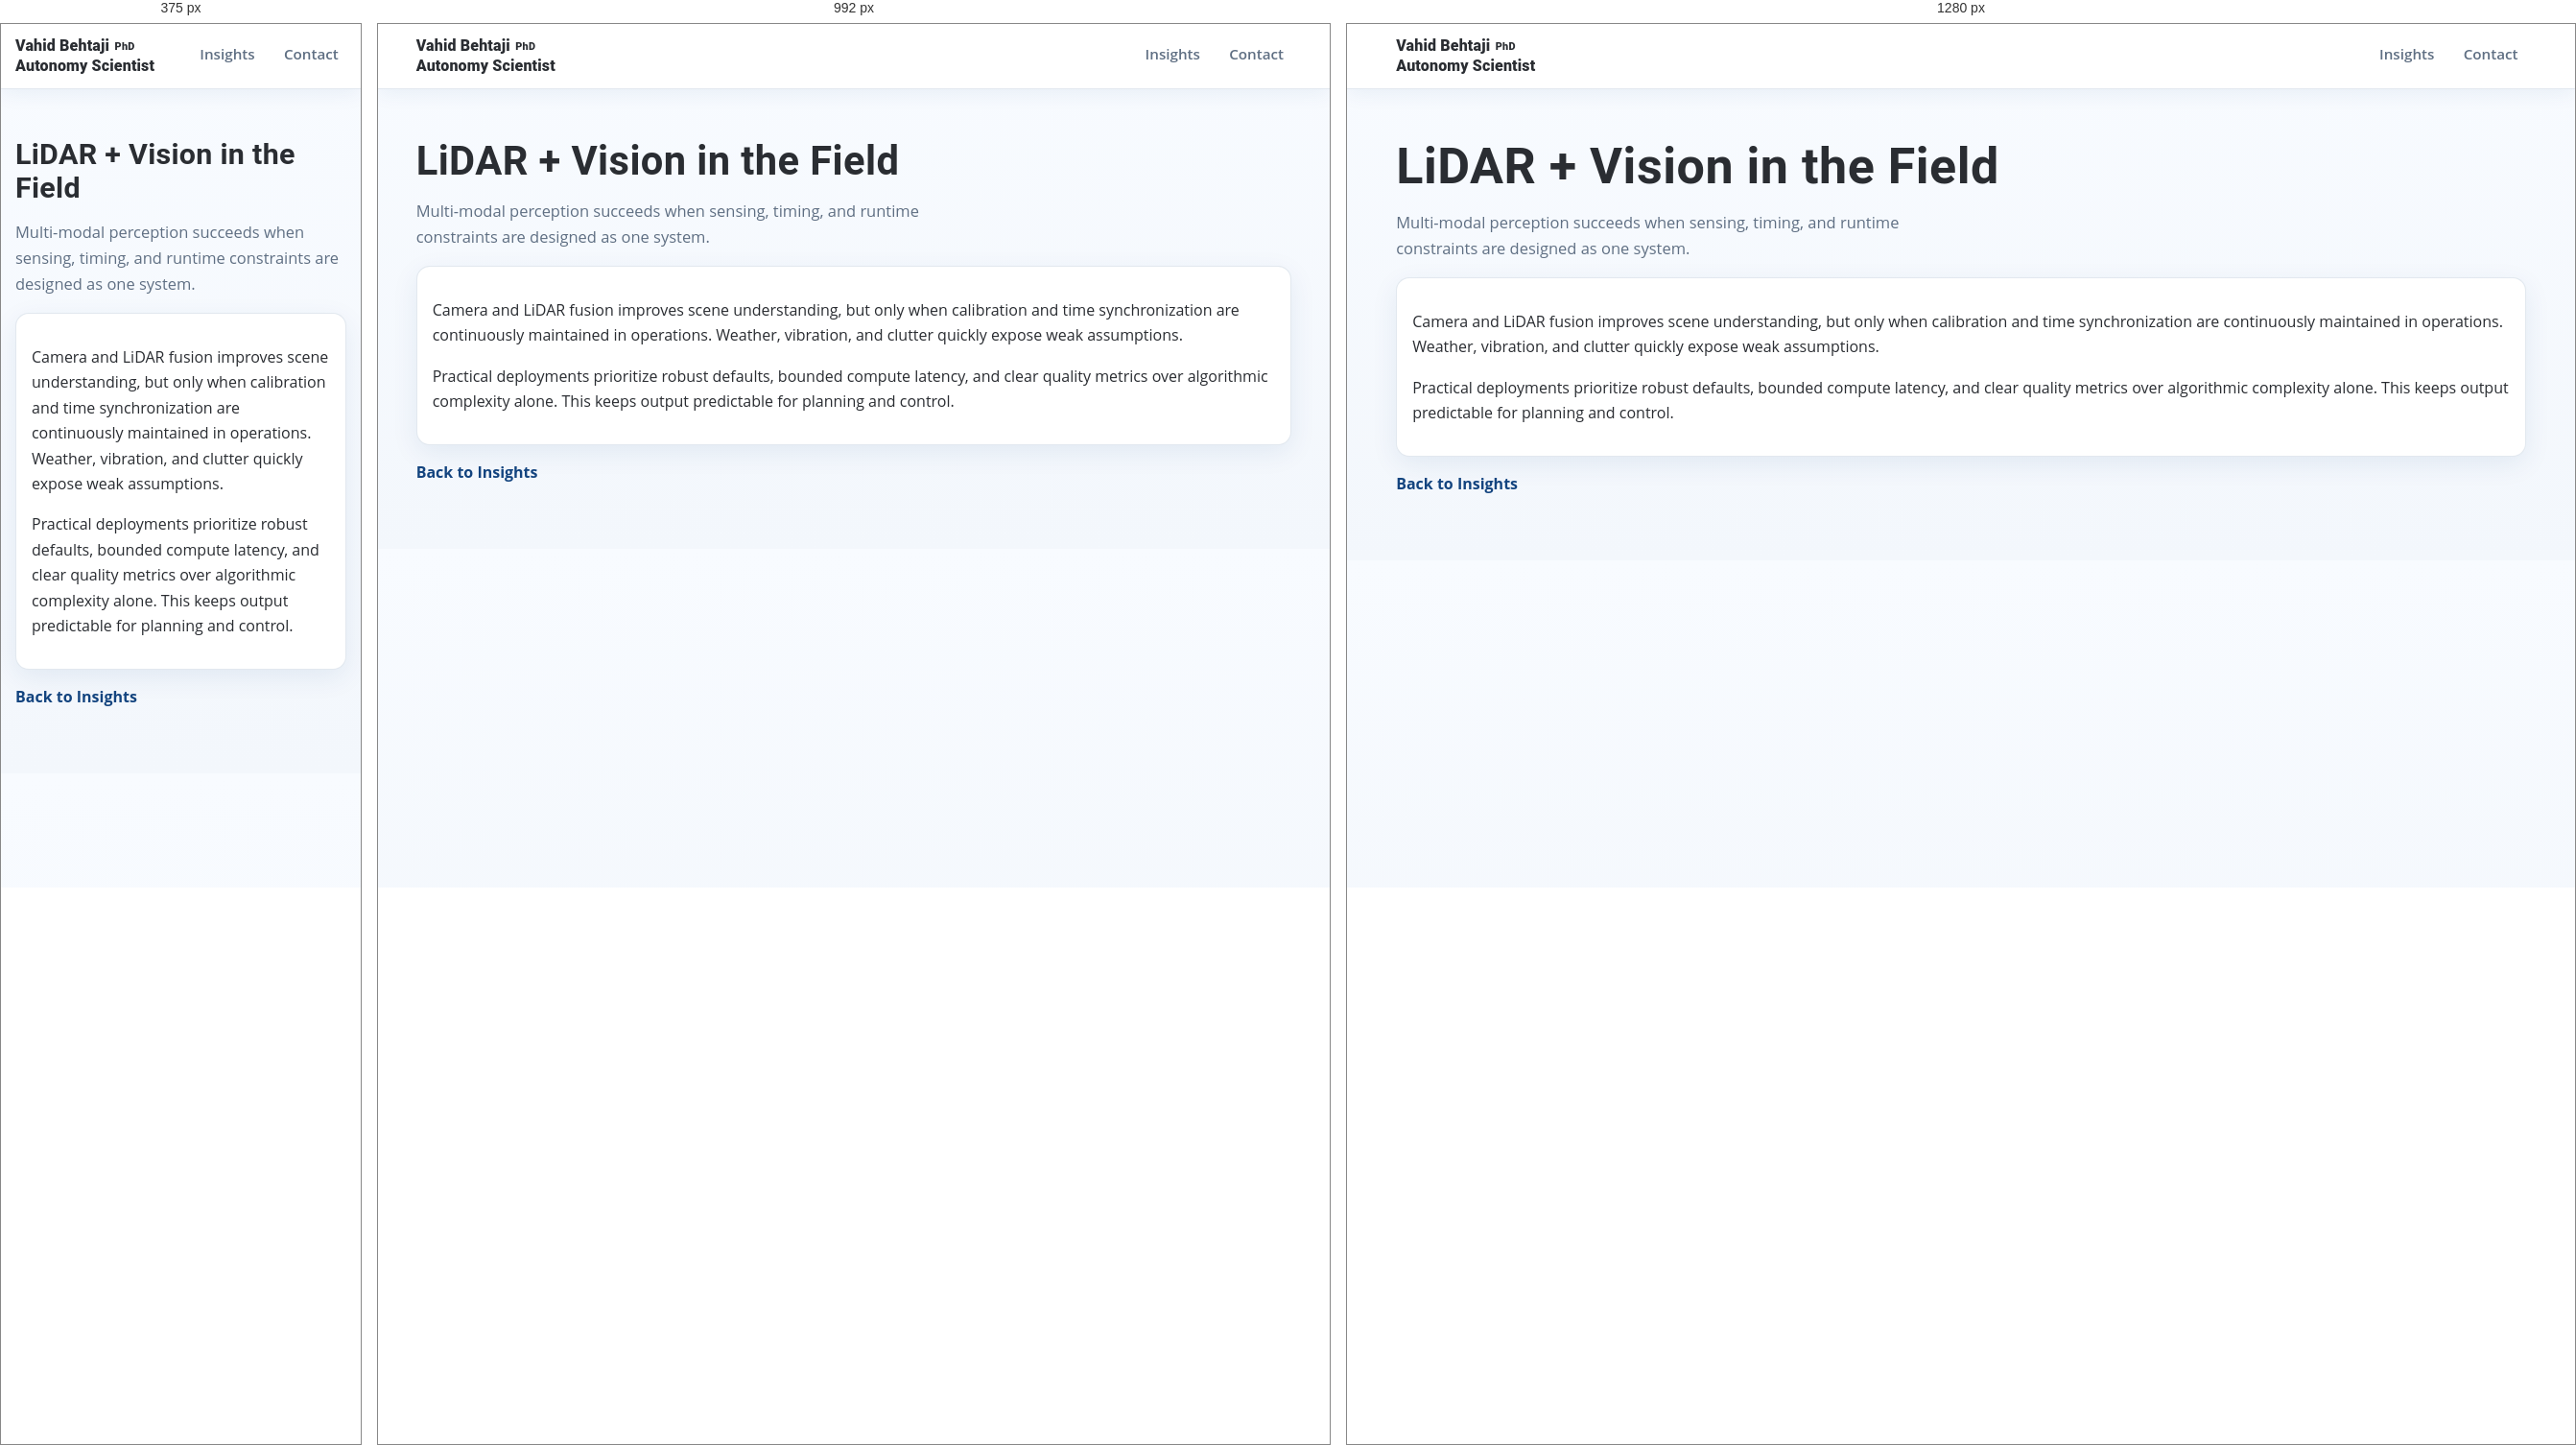
Rendered at 375 px, 992 px and 1280 px, left to right.

<!-- file: lidar-vision-in-the-field.html -->
<!doctype html>
<html lang="en">
  <head>
    <meta charset="UTF-8" />
    <meta name="viewport" content="width=device-width, initial-scale=1.0" />
    <title>LiDAR + Vision in the Field | Vahid Behtaji PhD Autonomy Scientist</title>
    <link rel="stylesheet" href="../styles.css" />
  </head>
  <body>
    <header class="site-header">
      <div class="container nav-wrap">
        <a class="brand" href="../index.html"><span class="brand-primary">Vahid Behtaji <span class="brand-degree">PhD</span></span><span class="brand-tagline">Autonomy Scientist</span></a>
        <nav class="site-nav">
          <a href="../index.html#insights">Insights</a>
          <a href="../index.html#contact">Contact</a>
        </nav>
      </div>
    </header>
    <main>
      <section class="section">
        <div class="container">
          <h1>LiDAR + Vision in the Field</h1>
          <p class="lead">
            Multi-modal perception succeeds when sensing, timing, and runtime
            constraints are designed as one system.
          </p>
          <article class="card">
            <p>
              Camera and LiDAR fusion improves scene understanding, but only
              when calibration and time synchronization are continuously
              maintained in operations. Weather, vibration, and clutter quickly
              expose weak assumptions.
            </p>
            <p>
              Practical deployments prioritize robust defaults, bounded compute
              latency, and clear quality metrics over algorithmic complexity
              alone. This keeps output predictable for planning and control.
            </p>
          </article>
          <p class="inline-note"><a href="../index.html#insights">Back to Insights</a></p>
        </div>
      </section>
    </main>
    <script src="../js/ga-config.js?v=2"></script>
    <script src="../js/ga-loader.js?v=1"></script>
    <script src="../js/visitor-badge.js?v=1"></script>
  </body>
</html>


/* @media block from styles.css */
@media (min-width: 1024px) {
  .visitor-badge-cluster {
    flex-direction: row;
    flex-wrap: wrap;
    align-items: center;
    justify-content: flex-end;
    gap: 0.85rem 1rem;
  }
}

/* @media block from styles.css */
@media (max-width: 960px) {
  .hero-grid,
  .grid-3,
  .grid-2 {
    grid-template-columns: 1fr;
  }

  .endorsement-card {
    min-width: 100%;
  }

  .endorsement-card + .endorsement-card {
    border-left: 0;
  }

  .stats {
    grid-template-columns: 1fr;
  }
}

/* @media block from styles.css */
@media (max-width: 960px) {
  .hero-grid {
    grid-template-columns: 1fr;
  }

  h1 {
    font-size: clamp(1.9rem, 7.2vw, 2.5rem);
  }
}